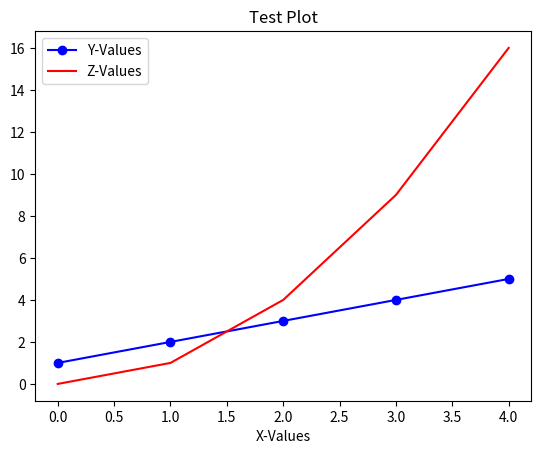

The script that saved this image:
"Basic plotting file"

import matplotlib.pyplot as plt

x_vals = []
y_vals = []
z_vals = []

for x in range(0,5):
    y = x + 1
    z = x**2
    x_vals.append(x)
    y_vals.append(y)
    z_vals.append(z)

plt.figure(1)
plt.plot(x_vals, y_vals, marker = 'o', color = 'b')
plt.plot(x_vals, z_vals, linestyle = '-', color = 'r')
plt.xlabel("X-Values")
plt.legend(["Y-Values", "Z-Values"])
plt.title("Test Plot")
plt.show()